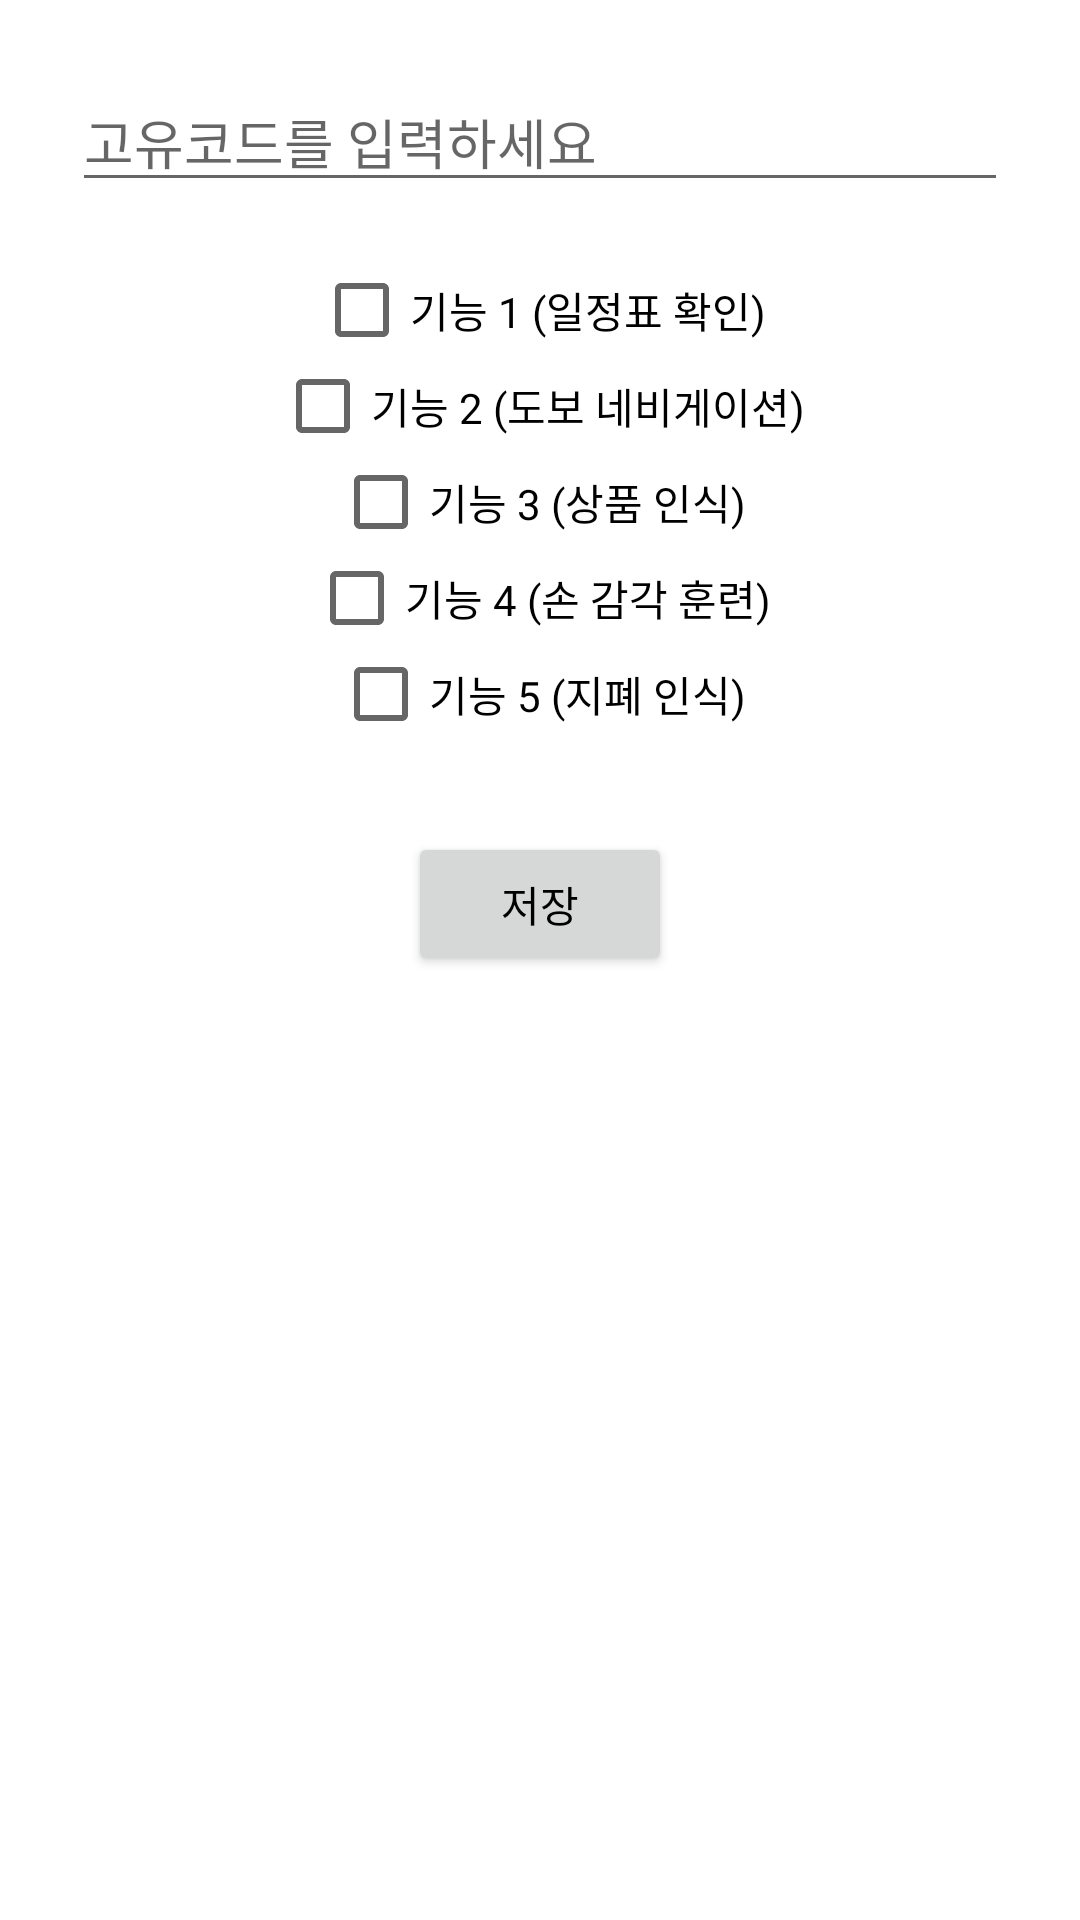

Write the Android layout XML for this screen, with the resource values it uses.
<!-- AndroidManifest.xml: application theme Theme.Assistapp -->
<!-- res/layout/activity_feature_manager.xml -->
<ScrollView xmlns:android="http://schemas.android.com/apk/res/android"
    android:layout_width="match_parent"
    android:layout_height="match_parent"
    android:padding="24dp"
    android:background="#FFFFFF">

    <LinearLayout
        android:orientation="vertical"
        android:layout_width="match_parent"
        android:layout_height="wrap_content"
        android:gravity="center">

        <EditText
            android:id="@+id/etCode"
            android:hint="고유코드를 입력하세요"
            android:layout_width="match_parent"
            android:layout_height="wrap_content"
            android:inputType="text"
            android:textColor="#000000"
            android:layout_marginBottom="20dp" />

        <CheckBox
            android:id="@+id/chkFeature1"
            android:text="기능 1 (일정표 확인)"
            android:textColor="#000000"
            android:layout_width="wrap_content"
            android:layout_height="wrap_content" />

        <CheckBox
            android:id="@+id/chkFeature2"
            android:text="기능 2 (도보 네비게이션)"
            android:textColor="#000000"
            android:layout_width="wrap_content"
            android:layout_height="wrap_content" />

        <CheckBox
            android:id="@+id/chkFeature3"
            android:text="기능 3 (상품 인식)"
            android:textColor="#000000"
            android:layout_width="wrap_content"
            android:layout_height="wrap_content" />

        <CheckBox
            android:id="@+id/chkFeature4"
            android:text="기능 4 (손 감각 훈련)"
            android:textColor="#000000"
            android:layout_width="wrap_content"
            android:layout_height="wrap_content" />

        <CheckBox
            android:id="@+id/chkFeature5"
            android:text="기능 5 (지폐 인식)"
            android:textColor="#000000"
            android:layout_width="wrap_content"
            android:layout_height="wrap_content" />

        <Button
            android:id="@+id/btnSave"
            android:text="저장"
            android:layout_marginTop="30dp"
            android:layout_width="wrap_content"
            android:layout_height="wrap_content" />
    </LinearLayout>
</ScrollView>
<!-- resources referenced by this layout -->
<resources>
  <style name="Theme.Assistapp" parent="Theme.AppCompat.Light.NoActionBar">
          <item name="android:windowBackground">#FFFFFF</item>
          <item name="android:textColorPrimary">#000000</item>
          <item name="colorPrimary">#FFFFFF</item>
          <item name="colorPrimaryDark">#E0E0E0</item>
          <item name="colorAccent">#1565C0</item>
      </style>
</resources>
